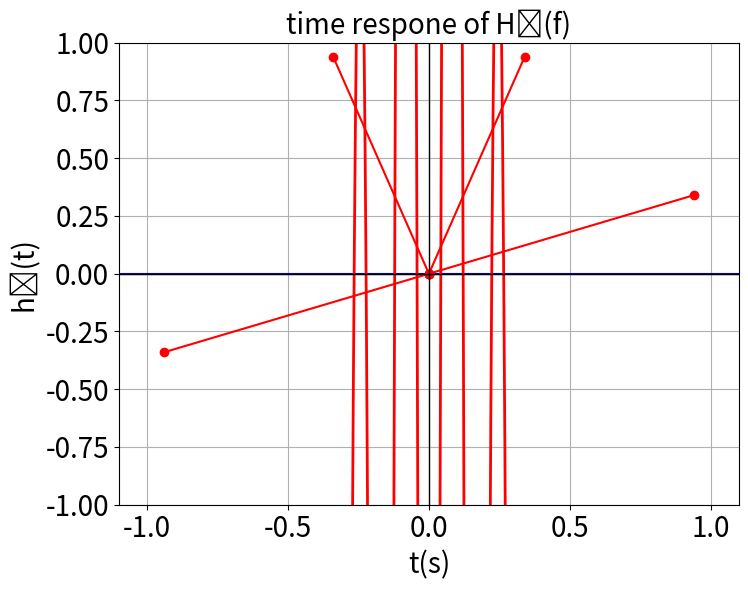

The matplotlib source for this figure: (Note: this script raises an exception after producing the figure.)
"""
[redacted]
"""
# import libraries
import math
import numpy as np
import matplotlib.pyplot as plt
pi= np.pi
###############################################################################
# plotting the rectangular function having width 0.5 and center at 3
def rect(t):
    return np.where(abs(t)<=0.5, 1, 0)

time = np.linspace(-5, 5, 1000)
x= np.sqrt(2)* ( rect( (time+3)/0.5 )- rect( (time-3)/0.5) )
#xy= rect(time)
absx = abs(x*x)

plt.figure(figsize=(8, 6), dpi=80)
plt.plot( time , x, color="blue", linewidth=1.5, linestyle="-" )
#plt.legend()
plt.title('Combination of rectangular signal',{'fontsize':20})
#plt.xlim([-2,2])
plt.xlabel('t(s)',{'fontsize':20})
plt.ylabel('x(t)',{'fontsize':20})
plt.tick_params(axis='both',labelsize=20)
plt.show()
###############################################################################
# plotting fourier transfer of rect signal in Decible unit
f = np.linspace(-5, 5, 10000)
xff = 2*(np.sqrt(2))*(0.5)* (np.sinc(pi*f*0.5) )* (np.sin(2*pi*f*3) )
xf = 20*np.log(abs(xff))
plt.plot(f , xf, color="red", linewidth=2 , linestyle="-")
#plt.legend()
plt.title('FT of rect signal in Decible dB',{'fontsize':15})
#plt.xlim([-2,2])
plt.xlabel('f(Hz)',{'fontsize':15})
plt.ylabel('20Log(abs(X(f)))',{'fontsize':15})
plt.tick_params(axis='both',labelsize=15)
plt.show()
###############################################################################
# plotting complex numbers in a plot 
L=[ 0.94 + 0.34j, -0.34 + 0.94j, -0.94 -0.34j, 0.34+0.94j]
X = [x.real for x in L]
Y = [x.imag for x in L]
#take each number to draw from center
for xx in range(len(X)):
        plt.plot([0, X[xx]],[0, Y[xx]],'ro-',label='python')
# draw x and y line         
plt.plot([-1.1, 1.1], [0, 0], 'k-', lw=1)
plt.plot([0, 0], [-1, 1], 'k-', lw=1)
plt.xlim((-1.1,1.1))
plt.ylim((-1,1))
#plt.title('',{'fontsize':15})
plt.ylabel('Imaginary',{'fontsize':15})
plt.xlabel('Real',{'fontsize':15})
plt.tick_params(axis='both',labelsize=15)
plt.grid()
plt.show()
###############################################################################
h = 10*np.exp(-time/4)
plt.plot( time , h, color="blue", linewidth=1.5, linestyle="-" )
#plt.legend()
SUB = str.maketrans("0123456789", "₀₁₂₃₄₅₆₇₈₉")
plt.title('time respone of H2(f)'.translate(SUB),{'fontsize':20})
#plt.xlim([-2,2])
plt.xlabel('t(s)',{'fontsize':20})
plt.ylabel('h2(t)'.translate(SUB),{'fontsize':20})
plt.tick_params(axis='both',labelsize=20)
plt.show()
###############################################################################
mag = ( (10/4)*np.sqrt(1 + (2*pi*f)**2 ) )/( (1/4)**2 + (2*pi*f)**2 )
magnitude = 20*np.log(abs(mag))

angle = math.atan(-2*pi*f)


plt.plot( f , magnitude, color="blue", linewidth=1.5, linestyle="-" )
#plt.title('time respone of H2(f)'.translate(SUB),{'fontsize':20})
#plt.xlim([-2,2])
plt.xlabel('f(Hz)',{'fontsize':20})
plt.ylabel('Phase',{'fontsize':15})
plt.tick_params(axis='both',labelsize=20)
plt.show()




